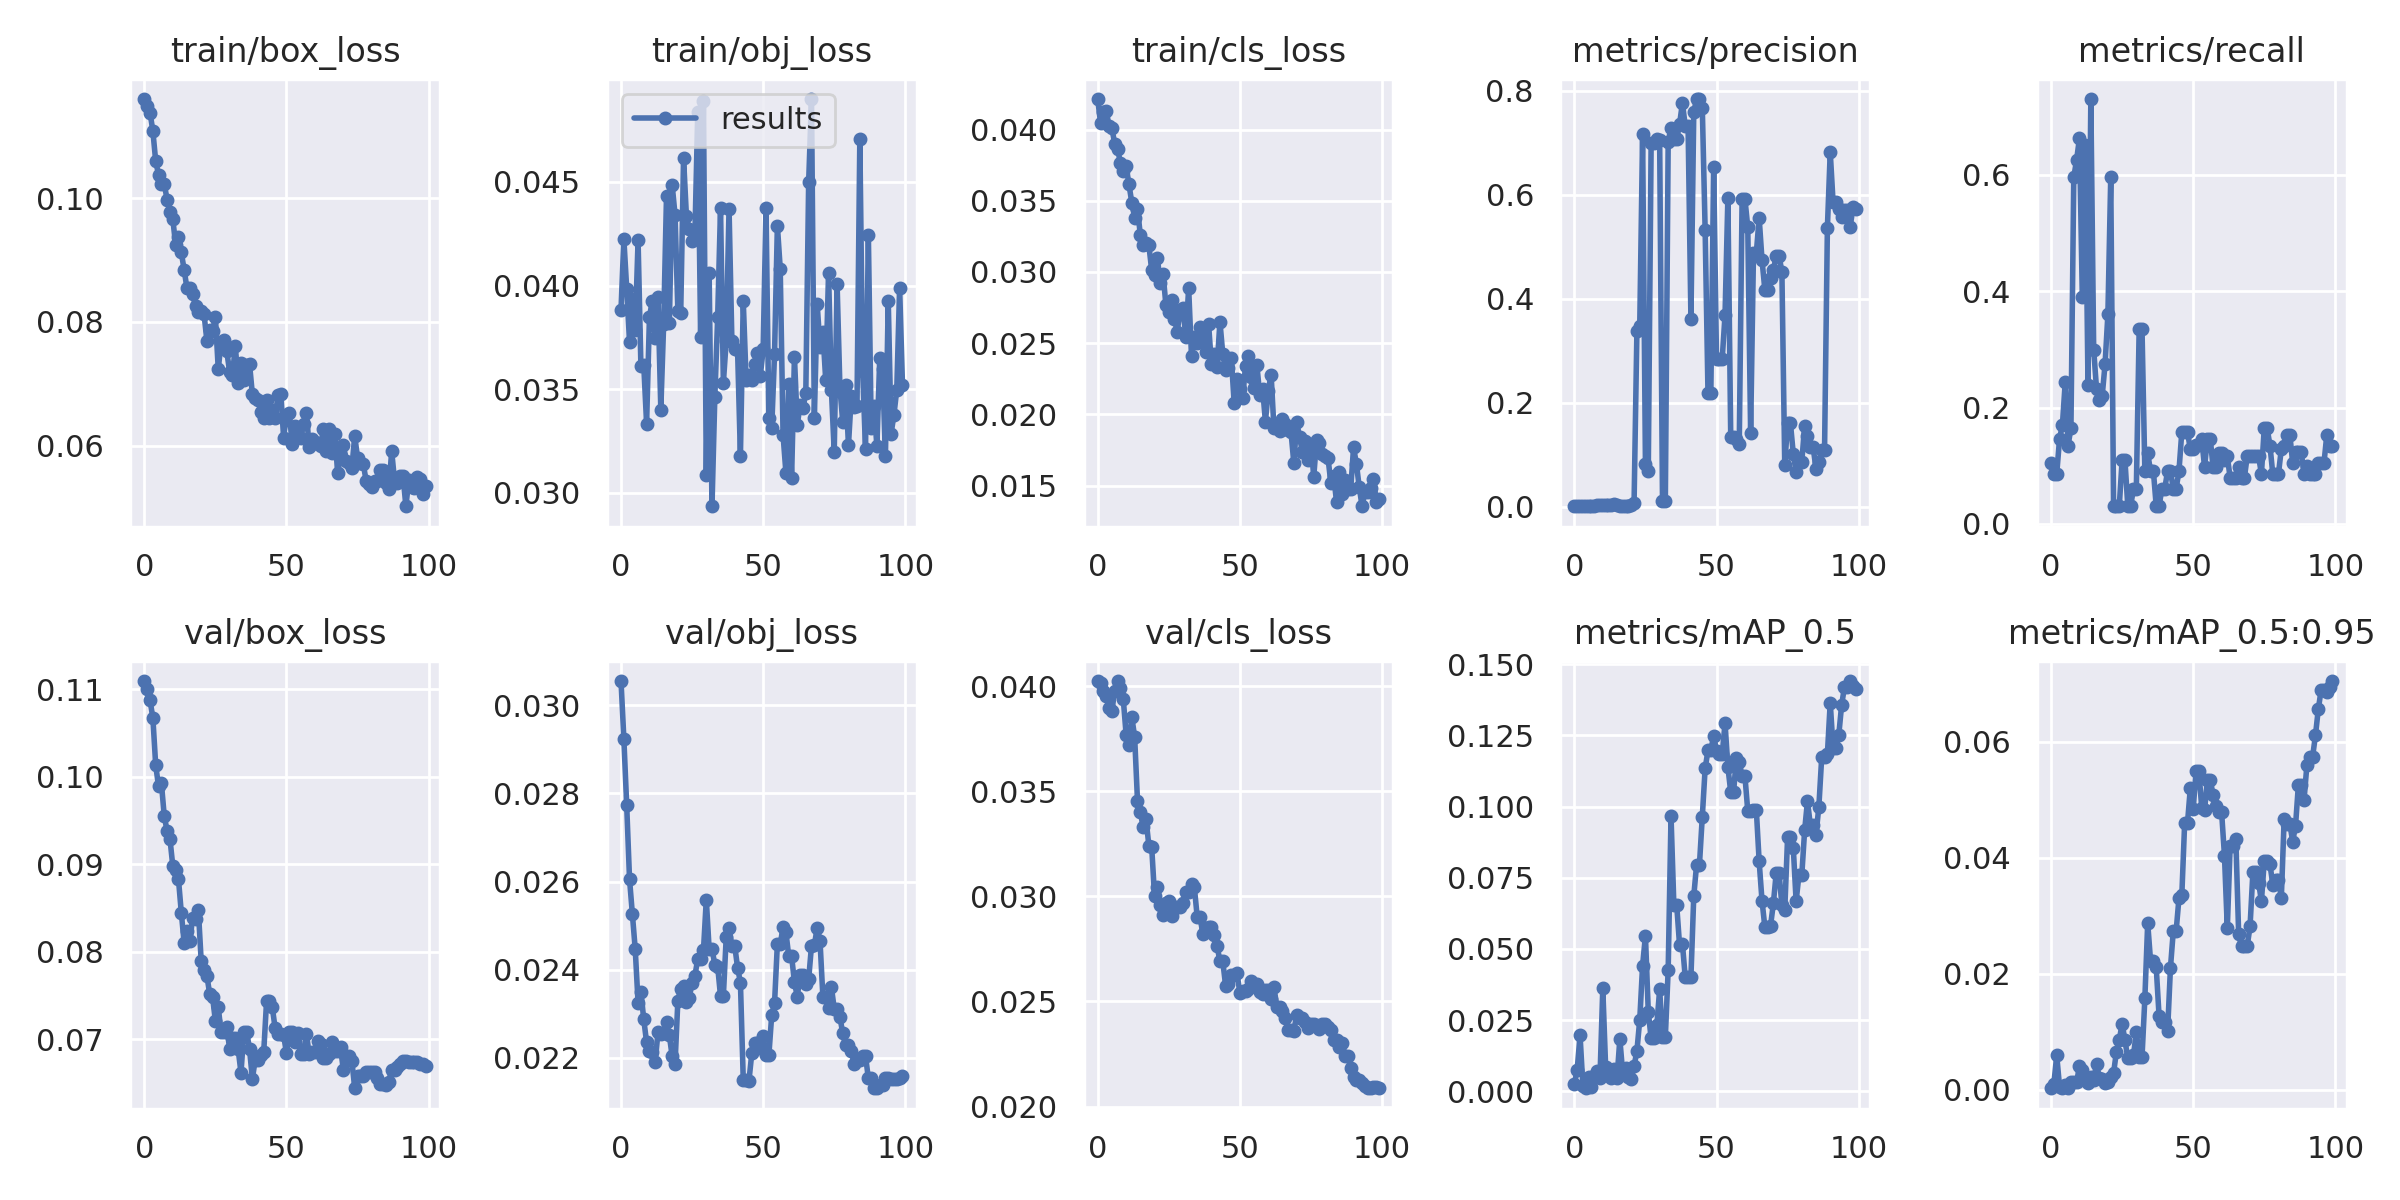

The file beside this chart, header and first rows:
epoch, train/box_loss, train/obj_loss, train/cls_loss, metrics/precision, metrics/recall, metrics/mAP_0.5, metrics/mAP_0.5:0.95, val/box_loss, val/obj_loss, val/cls_loss, x/lr0, x/lr1, x/lr2
0, 0.116, 0.03884, 0.04214, 0.001946, 0.1044, 0.002398, 0.0002864, 0.1109, 0.03055, 0.04023, 0.0982, 0.0002, 0.0002
1, 0.1149, 0.04225, 0.04048, 0.001454, 0.08586, 0.007639, 0.000984, 0.11, 0.02924, 0.04013, 0.09549, 0.0004951, 0.0004951
2, 0.1139, 0.03985, 0.04121, 0.00139, 0.08586, 0.0197, 0.005903, 0.1087, 0.02773, 0.03978, 0.09278, 0.0007842, 0.0007842
3, 0.1109, 0.03728, 0.0413, 0.001958, 0.1465, 0.001955, 0.0004502, 0.1067, 0.02605, 0.03952, 0.09007, 0.001067, 0.001067
4, 0.106, 0.03938, 0.04027, 0.001388, 0.17, 0.001063, 0.0002289, 0.1013, 0.02526, 0.03896, 0.08735, 0.001345, 0.001345
5, 0.1038, 0.03784, 0.04008, 0.002671, 0.2441, 0.004886, 0.0007593, 0.09889, 0.02447, 0.03883, 0.08462, 0.001616, 0.001616
6, 0.1023, 0.04218, 0.039, 0.001693, 0.1347, 0.001623, 0.0003268, 0.09925, 0.02325, 0.03978, 0.08188, 0.001881, 0.001881
7, 0.1023, 0.0361, 0.03866, 0.001976, 0.165, 0.005383, 0.001232, 0.09552, 0.0235, 0.04024, 0.07914, 0.002141, 0.002141
8, 0.09978, 0.03617, 0.03763, 0.003209, 0.596, 0.007063, 0.001359, 0.09379, 0.02287, 0.0399, 0.07639, 0.002394, 0.002394
9, 0.0978, 0.03334, 0.03711, 0.003334, 0.6263, 0.004561, 0.001326, 0.09291, 0.02235, 0.03938, 0.07364, 0.002642, 0.002642
10, 0.09669, 0.03847, 0.03744, 0.003846, 0.6633, 0.03617, 0.00399, 0.08983, 0.02216, 0.03769, 0.07088, 0.002883, 0.002883
11, 0.0925, 0.03928, 0.03615, 0.003938, 0.3906, 0.008504, 0.003454, 0.08935, 0.02214, 0.03722, 0.06812, 0.003119, 0.003119
12, 0.09375, 0.03748, 0.03488, 0.004013, 0.6515, 0.006627, 0.001735, 0.08829, 0.0219, 0.03852, 0.06535, 0.003349, 0.003349
13, 0.09123, 0.03943, 0.03382, 0.003026, 0.2391, 0.004568, 0.001139, 0.08446, 0.02258, 0.03758, 0.06257, 0.003572, 0.003572
14, 0.08843, 0.03402, 0.03445, 0.004806, 0.7306, 0.007916, 0.002175, 0.081, 0.02254, 0.03454, 0.05979, 0.00379, 0.00379
15, 0.0854, 0.03815, 0.03259, 0.003311, 0.2997, 0.004498, 0.001657, 0.08233, 0.02257, 0.034, 0.057, 0.004002, 0.004002
16, 0.08552, 0.0443, 0.03192, 0.00236, 0.2323, 0.01837, 0.004464, 0.08123, 0.02281, 0.0333, 0.05421, 0.004208, 0.004208
17, 0.08444, 0.03819, 0.03204, 0.002103, 0.2138, 0.006427, 0.002018, 0.08385, 0.02251, 0.03368, 0.05141, 0.004408, 0.004408
18, 0.08262, 0.04485, 0.03188, 0.002598, 0.2205, 0.008074, 0.001909, 0.0837, 0.02203, 0.0324, 0.0486, 0.004602, 0.004602
19, 0.08159, 0.04342, 0.03012, 0.002434, 0.2744, 0.004995, 0.001096, 0.08475, 0.02186, 0.03233, 0.04579, 0.00479, 0.00479
20, 0.08168, 0.03877, 0.02979, 0.003267, 0.3603, 0.004224, 0.001322, 0.07889, 0.0233, 0.03002, 0.04297, 0.004972, 0.004972
21, 0.08124, 0.03869, 0.03096, 0.00729, 0.596, 0.008861, 0.002218, 0.07785, 0.02357, 0.03045, 0.04015, 0.005149, 0.005149
22, 0.07697, 0.04616, 0.02925, 0.3389, 0.0303, 0.01414, 0.002865, 0.07726, 0.02363, 0.02956, 0.03732, 0.005319, 0.005319
23, 0.07866, 0.04336, 0.02987, 0.3487, 0.0303, 0.02513, 0.006527, 0.07512, 0.02327, 0.02913, 0.03448, 0.005483, 0.005483
24, 0.07855, 0.04271, 0.02767, 0.7162, 0.0303, 0.04415, 0.008528, 0.0748, 0.02337, 0.02968, 0.03164, 0.005642, 0.005642
25, 0.08076, 0.04216, 0.02721, 0.08279, 0.1094, 0.05464, 0.01139, 0.07203, 0.0237, 0.02978, 0.02879, 0.005794, 0.005794
26, 0.07235, 0.0425, 0.02801, 0.06833, 0.1094, 0.02795, 0.008508, 0.07363, 0.02387, 0.02907, 0.02594, 0.005941, 0.005941
27, 0.07668, 0.04839, 0.02669, 0.6988, 0.0303, 0.01859, 0.005398, 0.07075, 0.02425, 0.02948, 0.02308, 0.006081, 0.006081
28, 0.07713, 0.03751, 0.02581, 0.6988, 0.0303, 0.01859, 0.005398, 0.07075, 0.02425, 0.02948, 0.02022, 0.006216, 0.006216
29, 0.07523, 0.04892, 0.02736, 0.708, 0.06061, 0.02322, 0.005892, 0.07141, 0.02444, 0.02947, 0.01734, 0.006345, 0.006345
30, 0.07191, 0.03087, 0.02748, 0.705, 0.06061, 0.03576, 0.009966, 0.06886, 0.02559, 0.02966, 0.01447, 0.006468, 0.006468
31, 0.07134, 0.0406, 0.02542, 0.01175, 0.3352, 0.01912, 0.005608, 0.07012, 0.02447, 0.0302, 0.01158, 0.006584, 0.006584
32, 0.0761, 0.02936, 0.02888, 0.01175, 0.3352, 0.01912, 0.005608, 0.07012, 0.02447, 0.0302, 0.008695, 0.006695, 0.006695
33, 0.07016, 0.03464, 0.02407, 0.7025, 0.09091, 0.04266, 0.01573, 0.06881, 0.02412, 0.03057, 0.006733, 0.006733, 0.006733
34, 0.07334, 0.03848, 0.02547, 0.7293, 0.1212, 0.09669, 0.02875, 0.06614, 0.02407, 0.03043, 0.006733, 0.006733, 0.006733
35, 0.07058, 0.04373, 0.02502, 0.7069, 0.09091, 0.06534, 0.02221, 0.07082, 0.0234, 0.02902, 0.006634, 0.006634, 0.006634
36, 0.07305, 0.03531, 0.02614, 0.7069, 0.09091, 0.06534, 0.02221, 0.07082, 0.0234, 0.02902, 0.006535, 0.006535, 0.006535
37, 0.07322, 0.03733, 0.02582, 0.7356, 0.0303, 0.0514, 0.02108, 0.06884, 0.02473, 0.02819, 0.006436, 0.006436, 0.006436
38, 0.06829, 0.04372, 0.02436, 0.7764, 0.0303, 0.05191, 0.01269, 0.06544, 0.02494, 0.02848, 0.006337, 0.006337, 0.006337
39, 0.06776, 0.03732, 0.02636, 0.7328, 0.06061, 0.04003, 0.0116, 0.06764, 0.02453, 0.02854, 0.006238, 0.006238, 0.006238
40, 0.06739, 0.03695, 0.02351, 0.7328, 0.06061, 0.04003, 0.0116, 0.06764, 0.02454, 0.02854, 0.006139, 0.006139, 0.006139
41, 0.0654, 0.03689, 0.02422, 0.3616, 0.09091, 0.04015, 0.01009, 0.06814, 0.02405, 0.02817, 0.00604, 0.00604, 0.00604
42, 0.06448, 0.03179, 0.02335, 0.759, 0.09091, 0.06857, 0.02099, 0.06856, 0.02371, 0.02764, 0.005941, 0.005941, 0.005941
43, 0.06734, 0.03925, 0.02651, 0.7842, 0.06061, 0.07966, 0.02734, 0.07436, 0.0215, 0.02691, 0.005842, 0.005842, 0.005842
44, 0.06446, 0.03545, 0.02425, 0.7842, 0.06061, 0.07966, 0.02734, 0.07436, 0.0215, 0.02691, 0.005743, 0.005743, 0.005743
45, 0.0657, 0.03567, 0.02311, 0.7677, 0.09091, 0.09645, 0.03305, 0.07364, 0.02148, 0.02574, 0.005644, 0.005644, 0.005644
46, 0.06441, 0.03545, 0.02326, 0.5329, 0.1583, 0.1134, 0.03352, 0.07125, 0.02211, 0.02583, 0.005545, 0.005545, 0.005545
47, 0.06814, 0.03624, 0.02397, 0.2188, 0.1583, 0.1197, 0.04603, 0.07056, 0.02234, 0.02623, 0.005446, 0.005446, 0.005446
48, 0.06831, 0.03676, 0.02083, 0.2188, 0.1583, 0.1197, 0.04603, 0.07056, 0.02234, 0.02623, 0.005347, 0.005347, 0.005347
49, 0.06126, 0.03565, 0.02251, 0.6535, 0.128, 0.1249, 0.05206, 0.07041, 0.02223, 0.02634, 0.005248, 0.005248, 0.005248
50, 0.065, 0.03693, 0.02176, 0.2839, 0.128, 0.1196, 0.04839, 0.06838, 0.0225, 0.02542, 0.005149, 0.005149, 0.005149
51, 0.06531, 0.04373, 0.02112, 0.2842, 0.1356, 0.1185, 0.05497, 0.07081, 0.02206, 0.02548, 0.00505, 0.00505, 0.00505
52, 0.06024, 0.03361, 0.02342, 0.2842, 0.1356, 0.1185, 0.05497, 0.07081, 0.02206, 0.02548, 0.004951, 0.004951, 0.004951
53, 0.06313, 0.03311, 0.02409, 0.3693, 0.1464, 0.1293, 0.04866, 0.06971, 0.02297, 0.02558, 0.004852, 0.004852, 0.004852
54, 0.06153, 0.03669, 0.02261, 0.5948, 0.09764, 0.114, 0.04822, 0.07064, 0.02324, 0.02595, 0.004753, 0.004753, 0.004753
55, 0.06117, 0.0429, 0.02189, 0.1342, 0.1465, 0.1051, 0.05348, 0.06833, 0.02459, 0.02584, 0.004654, 0.004654, 0.004654
56, 0.06344, 0.04082, 0.02345, 0.1342, 0.1465, 0.1051, 0.05348, 0.06833, 0.02458, 0.02584, 0.004555, 0.004555, 0.004555
57, 0.06532, 0.0328, 0.02137, 0.1306, 0.09764, 0.1172, 0.05082, 0.07063, 0.02496, 0.02543, 0.004456, 0.004456, 0.004456
58, 0.05969, 0.03098, 0.02181, 0.1208, 0.09764, 0.1157, 0.04898, 0.06823, 0.02485, 0.02534, 0.004357, 0.004357, 0.004357
59, 0.06098, 0.03527, 0.0195, 0.5917, 0.1212, 0.1107, 0.04784, 0.06856, 0.02431, 0.02554, 0.004258, 0.004258, 0.004258
... 40 more rows
